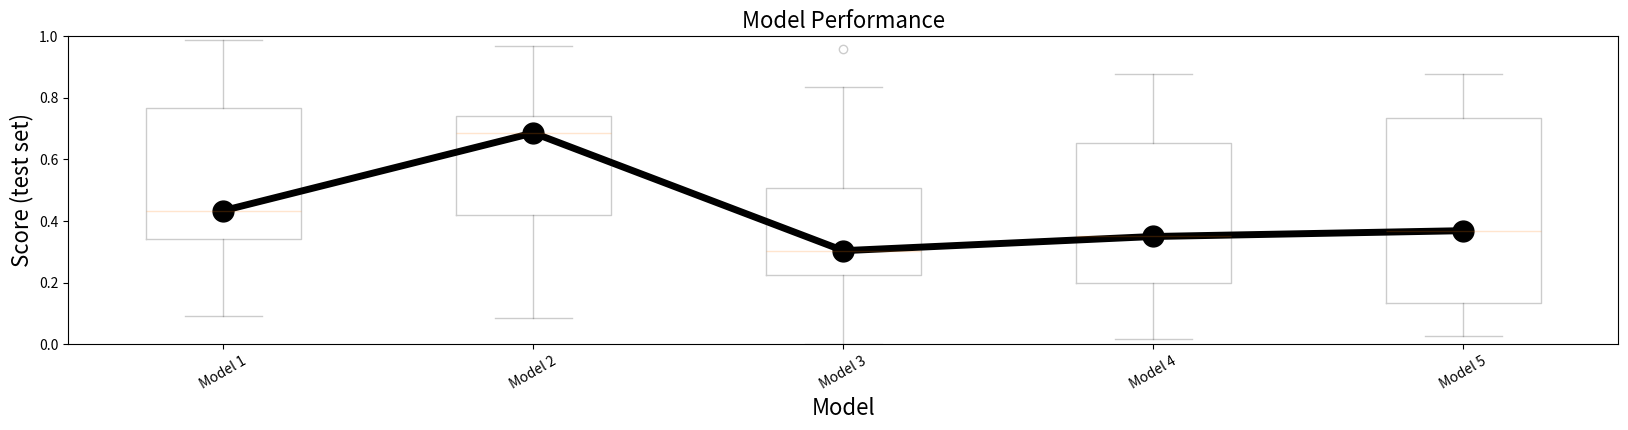
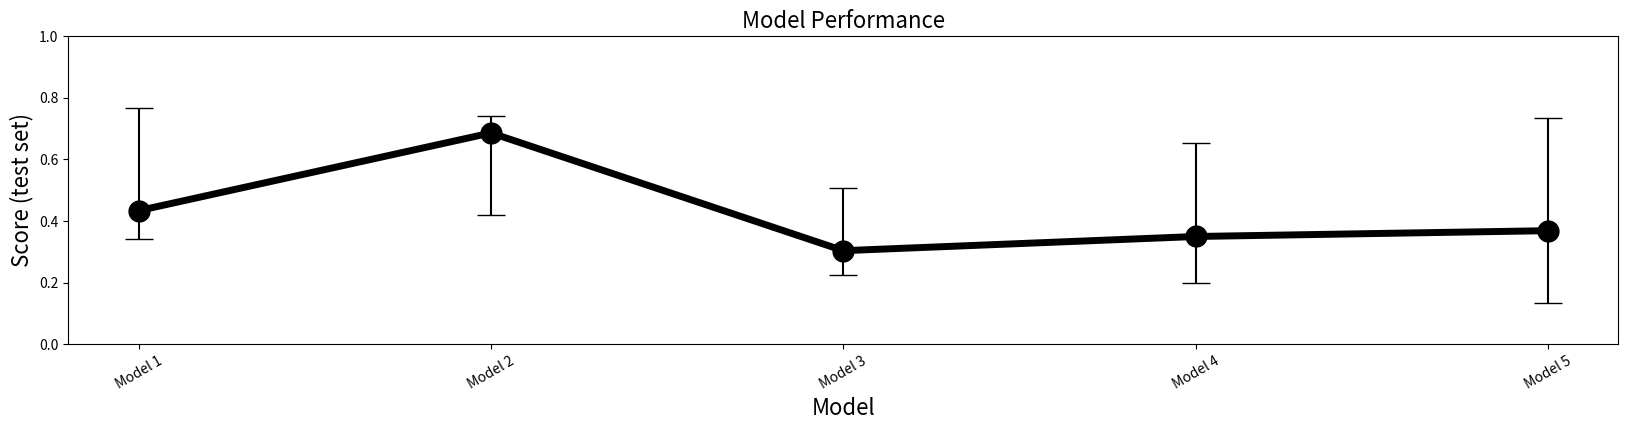

Generate these figures, in order, with matplotlib:
# -*- coding: utf-8 -*-
"""
Created on Tue Jun 18 11:26:25 2019

[redacted]
"""

import numpy as np
import matplotlib.pyplot as plt

connected = True
#connected = False

#%%

Ndatapoints = 10 #number of datapoints in the test set
Nmodels = 5 #number of models trained

#matrix containing the data
#rows: test set datapoints
#columns: models
#each elements corresponds to the score (e.g. accuracy) of a model on a dataset
X = np.zeros((Ndatapoints,Nmodels),dtype='float')#initialize to zeros

np.random.seed(1)#set random seed for repeatability

#now generate artificial data, for the sake of plotting
for m in range(Ndatapoints):
    for d in range(Nmodels):
        X[m,d] = np.random.uniform(low=0,high=1)

#%% generate a plot of boxplots whose medians are connected by a line
        
figure_size = 4
fig, ax = plt.subplots(figsize=(figure_size*Nmodels,figure_size))
box_data = X
md = np.median(box_data,axis=0)#median

#ax.boxplot plots each column as a separate boxplot
bplots = ax.boxplot(box_data)

xticks = np.arange(Nmodels)+1

if connected == True:
    #make the boxplots transparent
    for key in bplots.keys():
        #print(key)
        for b in bplots[key]:
            b.set_alpha(0.2)
    #add a line that connects the medians of all boxplots
    ax.plot(xticks,md,marker='o',c='black',lw=5,markersize=15,label='median')

ax.set_ylabel('Score (test set)',{'fontsize':16})
ax.set_xlabel('Model',{'fontsize':16})
ax.set_title('Model Performance',{'fontsize':16})
ax.set_ylim(0,1)

#generate the xtick labels
xtick_labels = []
for m in xticks:
    xtick_labels.append('Model '+str(m))
ax.set_xticklabels(xtick_labels,rotation = 30, ha='center',fontsize=10)

#save the figure to disk
if connected == True:
    plt.savefig('model_boxplots_connected.png',dpi=200,bbox_inches='tight')
else:
    plt.savefig('model_boxplots.png',dpi=200,bbox_inches='tight')

#%% redo the same plot without the boxplots
# only plot a line for the medians, along with error-bars for interquantile range

figure_size = 4
fig, ax = plt.subplots(figsize=(figure_size*Nmodels,figure_size))
box_data = X
xticks = np.arange(Nmodels)+1

md = np.median(box_data,axis=0)
yerr = np.zeros((2,Nmodels))
for m in range(Nmodels):
    #plt.errorbar needs the difference between the percentile and the median
    #lower errorbar: 25th percentile
    yerr[0,m]=md[m]-np.percentile(X[:,m],25)#lower errorbar
    #upper errorbar: 75th percentile
    yerr[1,m]=np.percentile(X[:,m],75)-md[m]

#plot the errorbars
ax.errorbar(xticks,md,yerr,capsize=10,fmt='none',c='black')
#fmt='none' to only plot the errorbars

#plot the (optional) connecting line
if connected == True:
    ax.plot(xticks,md,marker='o',c='black',lw=5,markersize=15,label='median')
else:
    ax.scatter(xticks,md,marker='o',c='black',s=200)

ax.set_ylabel('Score (test set)',{'fontsize':16})
ax.set_xlabel('Model',{'fontsize':16})
ax.set_title('Model Performance',{'fontsize':16})
ax.set_ylim(0,1)

ax.set_xticks(xticks)
#generate the xtick labels
xtick_labels = []
for m in xticks:
    xtick_labels.append('Model '+str(m))
ax.set_xticklabels(xtick_labels,rotation = 30, ha='center',fontsize=10)

if connected == True:
    plt.savefig('model_errorbars_connected.png',dpi=200,bbox_inches='tight')
else:
    plt.savefig('model_errorbars.png',dpi=200,bbox_inches='tight')

















